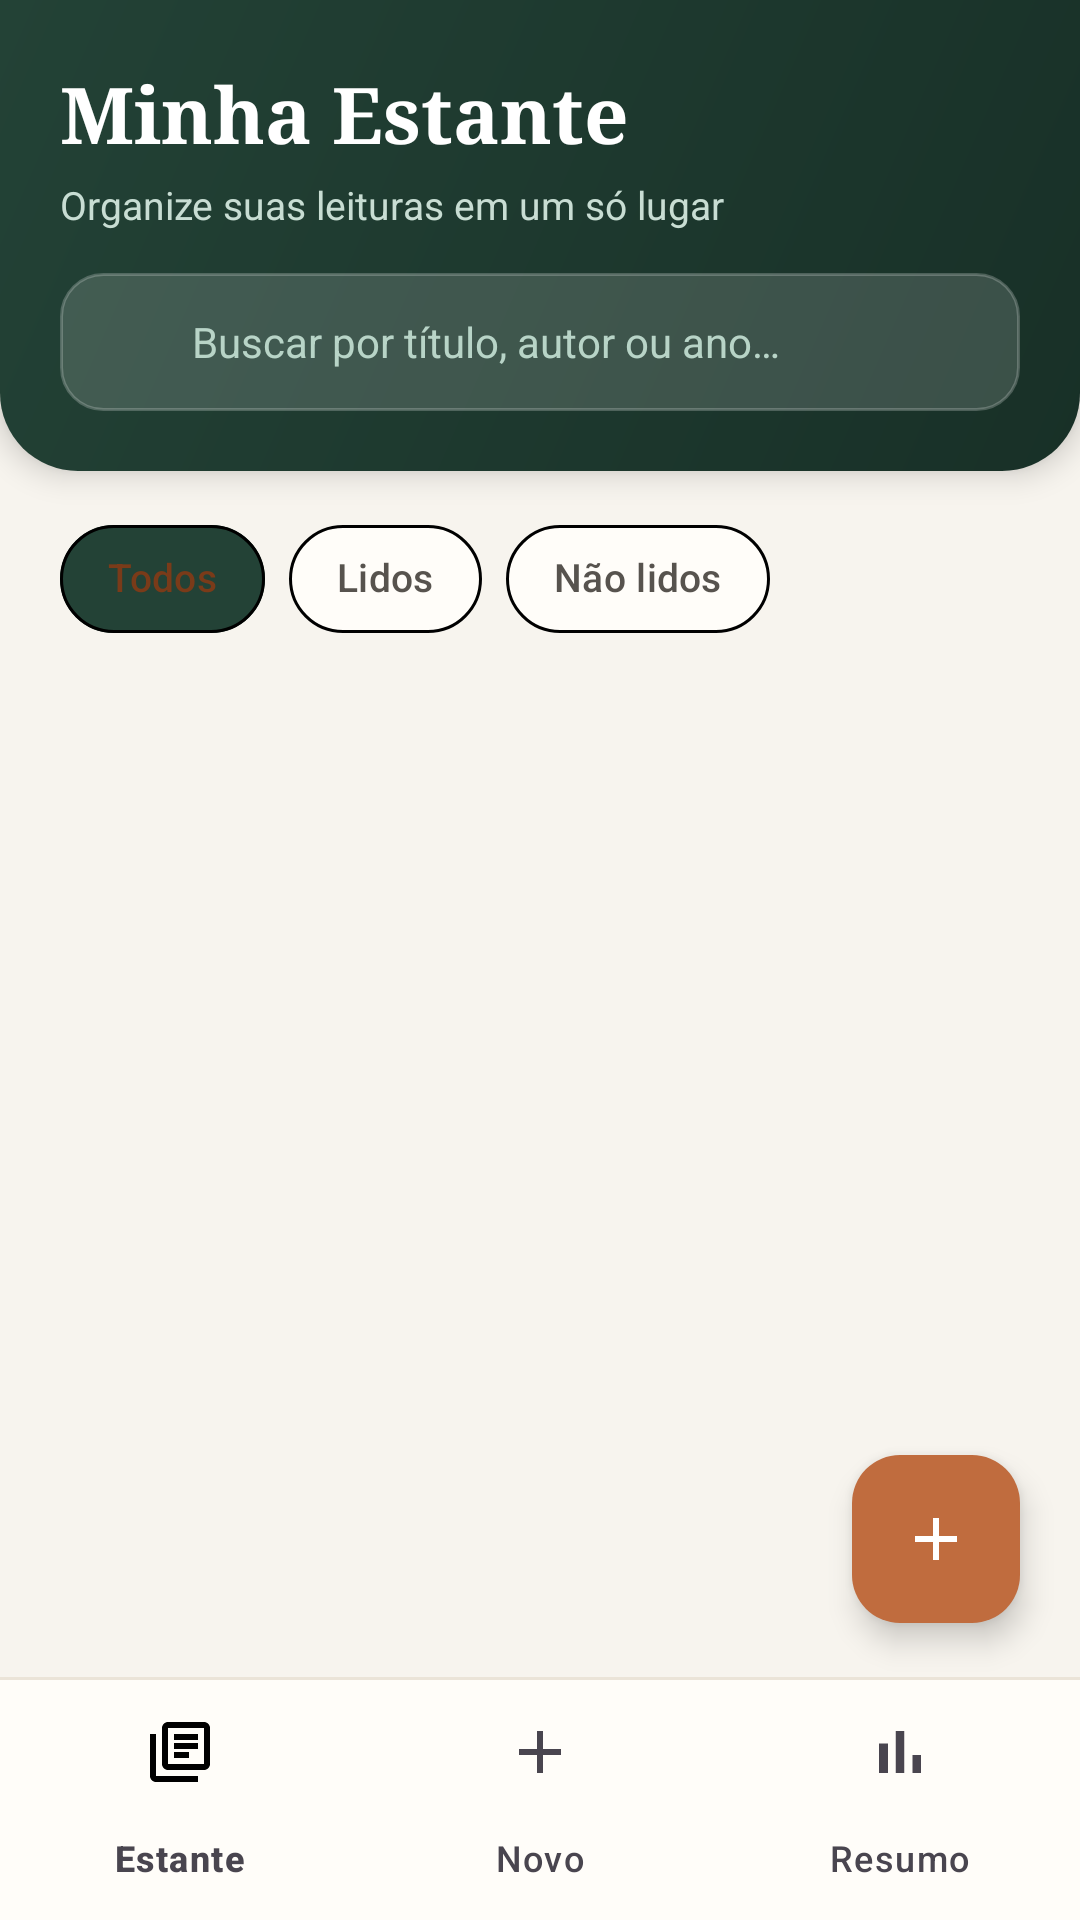

Layout XML and referenced resources for this Android screen:
<!-- AndroidManifest.xml: application theme Theme.BibliotecaPessoal -->
<!-- res/layout/activity_lista_livros.xml -->
<?xml version="1.0" encoding="utf-8"?>
<androidx.constraintlayout.widget.ConstraintLayout xmlns:android="http://schemas.android.com/apk/res/android"
    xmlns:app="http://schemas.android.com/apk/res-auto"
    xmlns:tools="http://schemas.android.com/tools"
    android:id="@+id/main"
    android:layout_width="match_parent"
    android:layout_height="match_parent"
    android:background="@color/bg_screen"
    tools:context=".ListaLivrosActivity">

    
    <LinearLayout
        android:id="@+id/headerLista"
        android:layout_width="0dp"
        android:layout_height="wrap_content"
        android:background="@drawable/bg_header_gradient"
        android:elevation="6dp"
        android:orientation="vertical"
        android:paddingStart="20dp"
        android:paddingTop="20dp"
        android:paddingEnd="20dp"
        android:paddingBottom="20dp"
        app:layout_constraintEnd_toEndOf="parent"
        app:layout_constraintStart_toStartOf="parent"
        app:layout_constraintTop_toTopOf="parent">

        <TextView
            android:id="@+id/txtTituloLista"
            android:layout_width="match_parent"
            android:layout_height="wrap_content"
            android:fontFamily="serif"
            android:text="@string/titulo_meus_livros"
            android:textColor="@color/header_text_primary"
            android:textSize="26sp"
            android:textStyle="bold" />

        <TextView
            android:id="@+id/txtSubtituloLista"
            android:layout_width="match_parent"
            android:layout_height="wrap_content"
            android:layout_marginTop="4dp"
            android:text="@string/subtitulo_lista_vazia"
            android:textColor="@color/header_text_secondary"
            android:textSize="13sp" />

        
        <LinearLayout
            android:layout_width="match_parent"
            android:layout_height="46dp"
            android:layout_marginTop="14dp"
            android:background="@drawable/bg_search_bar"
            android:gravity="center_vertical"
            android:orientation="horizontal"
            android:paddingStart="14dp"
            android:paddingEnd="8dp">

            <ImageView
                android:layout_width="20dp"
                android:layout_height="20dp"
                android:contentDescription="@null"
                android:src="@drawable/ic_search"
                app:tint="@color/header_text_secondary" />

            <EditText
                android:id="@+id/edtBusca"
                android:layout_width="0dp"
                android:layout_height="match_parent"
                android:layout_marginStart="10dp"
                android:layout_weight="1"
                android:background="@null"
                android:hint="@string/hint_buscar_livros"
                android:imeOptions="actionSearch"
                android:inputType="text"
                android:maxLines="1"
                android:textColor="@color/header_text_primary"
                android:textColorHint="@color/header_search_hint"
                android:textSize="14sp" />

            <ImageButton
                android:id="@+id/btnLimparBusca"
                android:layout_width="34dp"
                android:layout_height="34dp"
                android:background="?attr/selectableItemBackgroundBorderless"
                android:contentDescription="@string/cd_limpar_busca"
                android:padding="6dp"
                android:src="@drawable/ic_close"
                android:visibility="gone"
                app:tint="@color/header_text_secondary" />
        </LinearLayout>
    </LinearLayout>

    
    <HorizontalScrollView
        android:id="@+id/scrollFiltros"
        android:layout_width="0dp"
        android:layout_height="wrap_content"
        android:clipToPadding="false"
        android:paddingStart="20dp"
        android:paddingTop="12dp"
        android:paddingEnd="20dp"
        android:paddingBottom="4dp"
        android:scrollbars="none"
        app:layout_constraintEnd_toEndOf="parent"
        app:layout_constraintStart_toStartOf="parent"
        app:layout_constraintTop_toBottomOf="@+id/headerLista">

        <com.google.android.material.chip.ChipGroup
            android:id="@+id/chipGroupFiltro"
            android:layout_width="wrap_content"
            android:layout_height="wrap_content"
            app:chipSpacingHorizontal="8dp"
            app:selectionRequired="true"
            app:singleLine="true"
            app:singleSelection="true">

            <com.google.android.material.chip.Chip
                android:id="@+id/chipTodos"
                style="@style/Widget.Biblioteca.FilterChip"
                android:layout_width="wrap_content"
                android:layout_height="wrap_content"
                android:checked="true"
                android:text="@string/filtro_todos" />

            <com.google.android.material.chip.Chip
                android:id="@+id/chipLidos"
                style="@style/Widget.Biblioteca.FilterChip"
                android:layout_width="wrap_content"
                android:layout_height="wrap_content"
                android:text="@string/filtro_lidos" />

            <com.google.android.material.chip.Chip
                android:id="@+id/chipNaoLidos"
                style="@style/Widget.Biblioteca.FilterChip"
                android:layout_width="wrap_content"
                android:layout_height="wrap_content"
                android:text="@string/filtro_nao_lidos" />
        </com.google.android.material.chip.ChipGroup>
    </HorizontalScrollView>

    
    <androidx.recyclerview.widget.RecyclerView
        android:id="@+id/rvListaLivros"
        android:layout_width="0dp"
        android:layout_height="0dp"
        android:clipToPadding="false"
        android:layoutAnimation="@anim/layout_anim_fall_down"
        android:paddingStart="14dp"
        android:paddingTop="4dp"
        android:paddingEnd="14dp"
        android:paddingBottom="92dp"
        app:layout_constraintBottom_toTopOf="@+id/dividerNav"
        app:layout_constraintEnd_toEndOf="parent"
        app:layout_constraintStart_toStartOf="parent"
        app:layout_constraintTop_toBottomOf="@+id/scrollFiltros" />

    
    <com.google.android.material.card.MaterialCardView
        android:id="@+id/layoutListaVazia"
        android:layout_width="0dp"
        android:layout_height="wrap_content"
        android:layout_marginStart="28dp"
        android:layout_marginEnd="28dp"
        android:visibility="gone"
        app:cardBackgroundColor="@color/bg_surface"
        app:cardCornerRadius="22dp"
        app:cardElevation="2dp"
        app:layout_constraintBottom_toTopOf="@+id/dividerNav"
        app:layout_constraintEnd_toEndOf="parent"
        app:layout_constraintStart_toStartOf="parent"
        app:layout_constraintTop_toBottomOf="@+id/scrollFiltros"
        app:layout_constraintWidth_max="420dp"
        app:strokeColor="@color/border_light"
        app:strokeWidth="1dp">

        <LinearLayout
            android:layout_width="match_parent"
            android:layout_height="wrap_content"
            android:gravity="center"
            android:orientation="vertical"
            android:padding="28dp">

            <FrameLayout
                android:layout_width="64dp"
                android:layout_height="64dp"
                android:background="@drawable/bg_icon_circle_primary">

                <ImageView
                    android:layout_width="30dp"
                    android:layout_height="30dp"
                    android:layout_gravity="center"
                    android:contentDescription="@null"
                    android:src="@drawable/ic_book"
                    app:tint="@color/primary" />
            </FrameLayout>

            <TextView
                android:id="@+id/txtVazioTitulo"
                android:layout_width="wrap_content"
                android:layout_height="wrap_content"
                android:layout_marginTop="16dp"
                android:fontFamily="serif"
                android:text="@string/lista_vazia_titulo"
                android:textAlignment="center"
                android:textColor="@color/text_primary"
                android:textSize="19sp"
                android:textStyle="bold" />

            <TextView
                android:id="@+id/txtVazioDescricao"
                android:layout_width="wrap_content"
                android:layout_height="wrap_content"
                android:layout_marginTop="8dp"
                android:lineSpacingExtra="2dp"
                android:text="@string/lista_vazia_descricao"
                android:textAlignment="center"
                android:textColor="@color/text_secondary"
                android:textSize="14sp" />

            <com.google.android.material.button.MaterialButton
                android:id="@+id/btnAcaoVazio"
                android:layout_width="wrap_content"
                android:layout_height="wrap_content"
                android:layout_marginTop="20dp"
                android:backgroundTint="@color/primary"
                android:paddingStart="22dp"
                android:paddingEnd="22dp"
                android:text="@string/btn_cadastrar_primeiro"
                android:textAllCaps="false"
                android:textColor="@color/on_primary"
                app:cornerRadius="14dp" />
        </LinearLayout>
    </com.google.android.material.card.MaterialCardView>

    
    <com.google.android.material.floatingactionbutton.FloatingActionButton
        android:id="@+id/fabAdicionar"
        android:layout_width="wrap_content"
        android:layout_height="wrap_content"
        android:layout_marginEnd="20dp"
        android:layout_marginBottom="18dp"
        android:contentDescription="@string/cd_adicionar_livro"
        android:src="@drawable/ic_menu_novo"
        app:backgroundTint="@color/accent"
        app:elevation="6dp"
        app:layout_constraintBottom_toTopOf="@+id/dividerNav"
        app:layout_constraintEnd_toEndOf="parent"
        app:shapeAppearanceOverlay="@style/ShapeAppearance.Material3.Corner.Large"
        app:tint="@color/white" />

    <View
        android:id="@+id/dividerNav"
        android:layout_width="0dp"
        android:layout_height="1dp"
        android:background="@color/divider_subtle"
        app:layout_constraintBottom_toTopOf="@+id/bottomNav"
        app:layout_constraintEnd_toEndOf="parent"
        app:layout_constraintStart_toStartOf="parent" />

    
    <com.google.android.material.bottomnavigation.BottomNavigationView
        android:id="@+id/bottomNav"
        android:layout_width="0dp"
        android:layout_height="wrap_content"
        android:background="@color/bg_nav"
        app:elevation="0dp"
        app:itemActiveIndicatorStyle="@style/Widget.Biblioteca.BottomNav.Indicator"
        app:itemIconTint="@color/nav_item_color"
        app:itemTextColor="@color/nav_item_color"
        app:labelVisibilityMode="labeled"
        app:layout_constraintBottom_toBottomOf="parent"
        app:layout_constraintEnd_toEndOf="parent"
        app:layout_constraintStart_toStartOf="parent"
        app:menu="@menu/menu_bottom" />

</androidx.constraintlayout.widget.ConstraintLayout>
<!-- resources referenced by this layout -->
<resources>
  <color name="accent">#C06C3E</color>
  <color name="bg_nav">#FFFDF9</color>
  <color name="bg_screen">#F7F4EE</color>
  <color name="bg_surface">#FFFDF9</color>
  <color name="border_light">#E6DFD3</color>
  <color name="divider_subtle">#EBE4D8</color>
  <color name="header_search_hint">#B8D4C7</color>
  <color name="header_text_primary">#FFFFFF</color>
  <color name="header_text_secondary">#C8DDD3</color>
  <color name="on_primary">#FFFFFF</color>
  <color name="primary">#234236</color>
  <color name="text_primary">#1C1917</color>
  <color name="text_secondary">#57534E</color>
  <color name="white">#FFFFFFFF</color>
  <!-- drawable bg_header_gradient (drawable) -->
  <?xml version="1.0" encoding="utf-8"?>
  <shape xmlns:android="http://schemas.android.com/apk/res/android"
      android:shape="rectangle">
      <gradient
          android:angle="315"
          android:endColor="@color/header_bg_end"
          android:startColor="@color/header_bg_start" />
      <corners
          android:bottomLeftRadius="26dp"
          android:bottomRightRadius="26dp" />
  </shape>
  <!-- drawable bg_search_bar (drawable) -->
  <?xml version="1.0" encoding="utf-8"?>
  <shape xmlns:android="http://schemas.android.com/apk/res/android"
      android:shape="rectangle">
      <solid android:color="@color/header_search_bg" />
      <corners android:radius="14dp" />
      <stroke
          android:width="1dp"
          android:color="@color/header_search_stroke" />
  </shape>
  <!-- drawable ic_menu_novo (drawable) -->
  <?xml version="1.0" encoding="utf-8"?>
  <vector xmlns:android="http://schemas.android.com/apk/res/android"
      android:width="24dp"
      android:height="24dp"
      android:tint="?attr/colorControlNormal"
      android:viewportWidth="24"
      android:viewportHeight="24">
      <path
          android:fillColor="@color/black"
          android:pathData="M19,13h-6v6h-2v-6H5v-2h6V5h2v6h6v2z" />
  </vector>
  <string name="btn_cadastrar_primeiro">Cadastrar primeiro livro</string>
  <string name="cd_adicionar_livro">Adicionar novo livro</string>
  <string name="cd_limpar_busca">Limpar busca</string>
  <string name="filtro_lidos">Lidos</string>
  <string name="filtro_nao_lidos">Não lidos</string>
  <string name="filtro_todos">Todos</string>
  <string name="hint_buscar_livros">Buscar por título, autor ou ano…</string>
  <string name="lista_vazia_descricao">Cadastre seu primeiro livro e comece a acompanhar suas leituras.</string>
  <string name="lista_vazia_titulo">Sua estante está vazia</string>
  <string name="subtitulo_lista_vazia">Organize suas leituras em um só lugar</string>
  <string name="titulo_meus_livros">Minha Estante</string>
  <style name="Widget.Biblioteca.BottomNav.Indicator" parent="Widget.Material3.BottomNavigationView.ActiveIndicator">
          <item name="android:color">@color/nav_indicator</item>
          <item name="android:width">60dp</item>
          <item name="android:height">32dp</item>
      </style>
  <style name="Theme.BibliotecaPessoal" parent="Base.Theme.BibliotecaPessoal" />
  <color name="header_bg_end">#183027</color>
  <color name="header_bg_start">#234236</color>
  <color name="header_search_bg">#26FFFFFF</color>
  <color name="header_search_stroke">#38FFFFFF</color>
  <color name="black">#FF000000</color>
  <color name="nav_indicator">#DCEAE3</color>
  <color name="primary_container">#DCEAE3</color>
  <color name="on_primary_container">#143025</color>
  <color name="accent_container">#F9E8DE</color>
  <color name="on_accent_container">#7A3B19</color>
  <color name="bg_surface_variant">#EFE9DD</color>
  <color name="danger">#B91C1C</color>
</resources>
